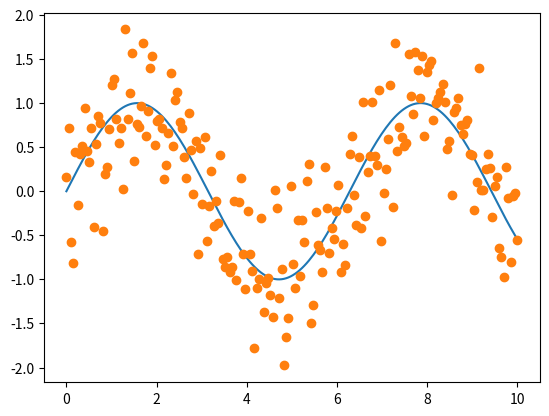
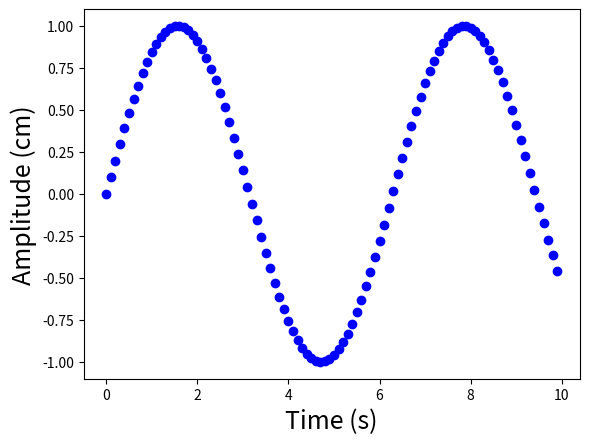
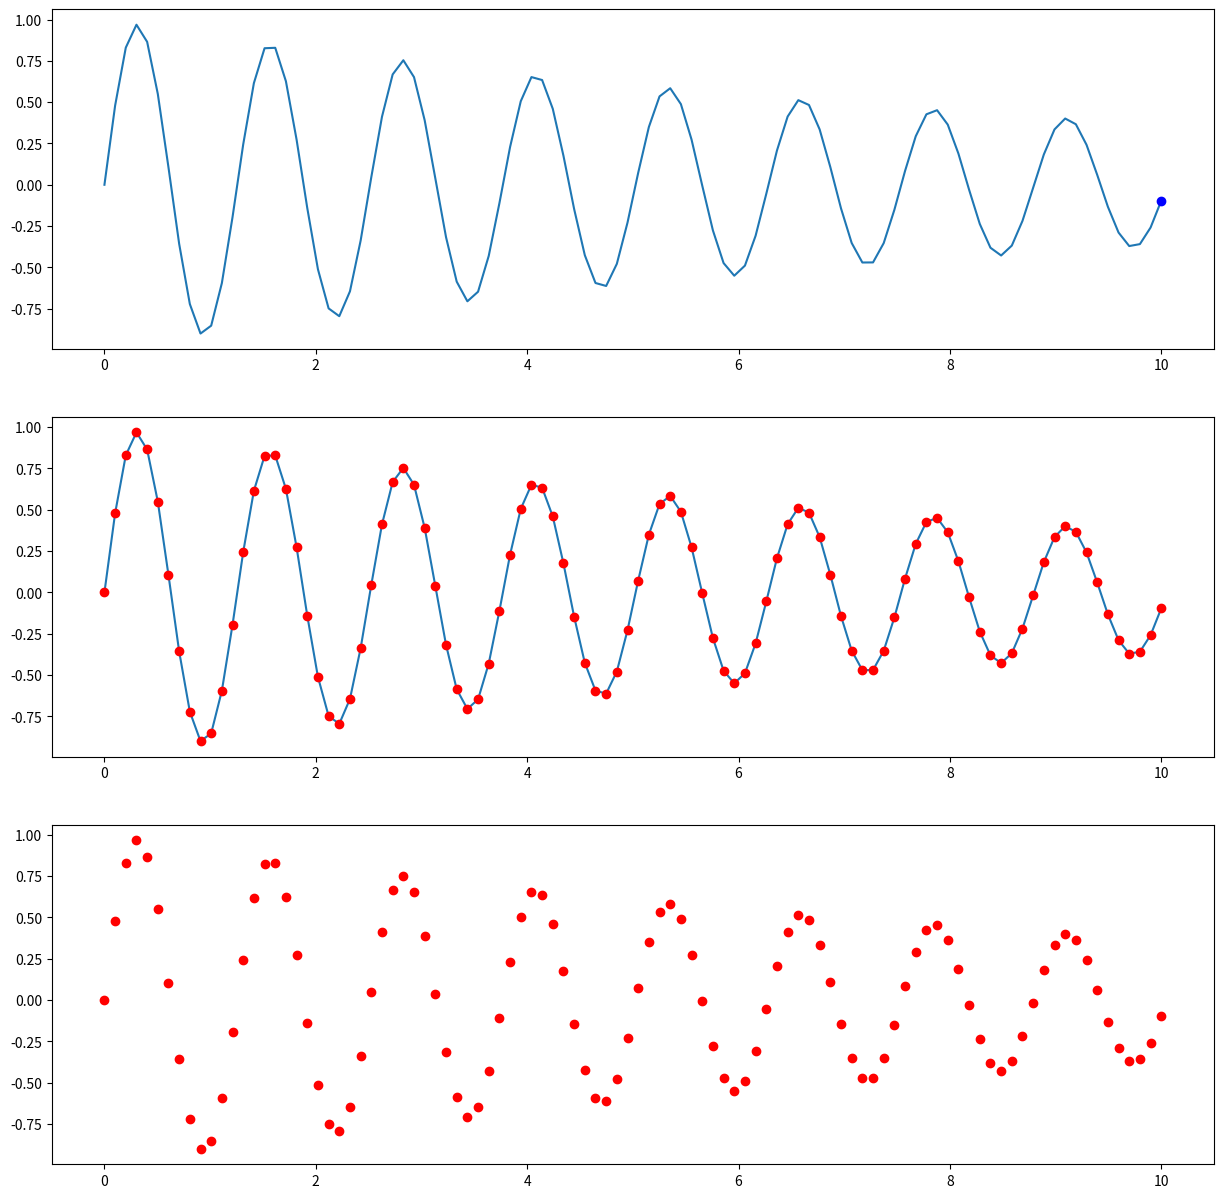
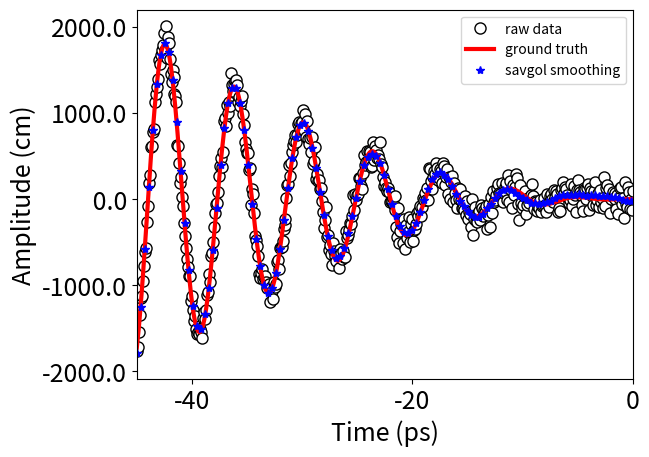

Here is the Python script that generated these plots, in order:

#-------------------------------------------
#VARIOUS UNIVARIABLE PLOTTING EXAMPLES
	#2021-08-03  JFH
#-------------------------------------------

##-------------------------------------------
##SIMPLE STATIC 1D PLOT 
##-------------------------------------------

import matplotlib
import matplotlib.pyplot as plt
import numpy as np

#DEFINE DATA
x = np.linspace(0, 10,200) # Create a 2D array from 0 to 10 with 200 intervals
y  = np.sin(x)
y1 = y + np.random.normal(0, 0.5, len(x)) #ADD NOISE

#PLOT 
fig, ax = plt.subplots()
ax.plot(x,y,'-',x,y1,'o')
plt.show()
#exit()

##-------------------------------------------
##SIMPLE PLOT MOVIE: PLOTING FRAMES FROM LOOP 
##-------------------------------------------


import numpy as np
import matplotlib.pyplot as plt

#PARAMETERS
dt=0.01		#time to pause between frames in seconds 
x0=0.0; dx=0.1  #mesh parameters
Nframe=100 

plt.figure() #INITIALIZE FIGURE 
FS=18
plt.xlabel('Time (s)', fontsize=FS)
plt.ylabel('Amplitude (cm)', fontsize=FS)
for i in range(0,Nframe):
	x=x0+i*dx; y=np.sin(x)
	plt.plot(x,y,'bo')
	plt.pause(dt)
plt.show()
#exit()

##-------------------------------------------
##SUBPLOT PLOT MOVIE: PLOTING FRAMES FROM LOOP 
##-------------------------------------------

import numpy as np
import matplotlib.pyplot as plt
import time

#PARAMETERS
dt=0.005		#time to pause between frames in seconds 
NP=100 

x = np.linspace(0,10,NP)
y = np.exp(-0.1*x)*np.sin(5*x)

plt.ion()  #Enable interactive mode.
fig,ax = plt.subplots(3,1,figsize=(15,15))
ax[0].plot(x,y,'-')
ax[1].plot(x,y,'-',)

plt.show()

for i in range(0,len(x)):

	ax[0].clear()

	ax[0].plot(x,y,'-'); ax[0].plot(x[i],y[i],'bo')
	ax[1].plot(x[i],y[i],'ro')
	ax[2].plot(x[i],y[i],'ro')

	plt.draw()
	plt.pause(dt)
#exit()


##-------------------------------------------
## SMOOTHING+SAVING A PLOT TO PNG AND PDF FILES
##-------------------------------------------

#NOTE: PDF IS A "VECTOR IMAGES" 
#i.e will scale well and look good in either large or small windows without becoming grainy


import matplotlib.pyplot as plt
import numpy as np
from scipy.interpolate import interp1d #,spline 
import scipy.signal
import warnings
from matplotlib.ticker import FormatStrFormatter

warnings.filterwarnings("ignore") #supress all warnings

#GENERATE DATA
N=1002	#number of data points 
x=np.linspace(-45,45.0, N); 
#ye=np.sin(x) #exact
ye=x*x*np.sin(x) #exact
y=ye+np.random.normal(0, 100, N)	#add noise

#DEFINE
f = plt.figure()
f, ax = plt.subplots()

#AXES
FS=18	#FONT SIZE
plt.xlabel('Time (ps)', fontsize=FS)
plt.ylabel('Amplitude (cm)', fontsize=FS)
plt.xticks([-40,-20,0,20,40],fontsize=FS)
plt.yticks([-2000,-1000,0,1000,2000],fontsize=FS)

#GENERATE SMOOTH LINE THROUHG NOISY DATA

#SMOTHING METHOD-1: savgol_filter
window=61 #window must me odd and requires adjustment depending on plot

#SMOOTHED DATA (SAME NUMBER OF POINTS AS y)
#https://riptutorial.com/scipy/example/15878/using-a-savitzky-golay-filter
ys = scipy.signal.savgol_filter(y, window, 4)  # window size , polynomial order

# #QUADRATICALLY INTERPOLATE THE savgol_filter DATA ONTO LESS DENSE MESH 
xs1=np.linspace(min(x), max(x), int(0.25*len(x)))
F=interp1d(x, ys, kind='quadratic');
ys1=F(xs1); 

#PLOT
plt.plot(x, y,'.', markersize=16,color='black',markerfacecolor='white',label="raw data") # ,color='black', markersize=8)
plt.plot(x,ye,'r-',linewidth=3,label="ground truth") 
# plt.plot(x,ys,'*',color='blue',linewidth=1.0,label="savgol smoothing") 
plt.plot(xs1,ys1,'*',color='blue',linewidth=1.0,label="savgol smoothing")  
ax.legend()

#PLOT RANGES
plt.xlim(min(x),0)

#CONTROL AXIS TICK FORMAT
ax.yaxis.set_major_formatter(FormatStrFormatter('%4.1f'))
ax.xaxis.set_major_formatter(FormatStrFormatter('%.0f'))

#SAVE IMAGES
f.savefig('plot-1.png', bbox_inches='tight')
f.savefig("plot-1.pdf", bbox_inches='tight')
exit()


# ###-------------------------------------------
# ###FUNC-ANIMATION MULTIPLE ANIMATIONS (TAKEN FROM ONLINE)
# ###-------------------------------------------

# import numpy as np
# import matplotlib.pyplot as plt
# from matplotlib.animation import FuncAnimation

# # https://brushingupscience.com/2016/06/21/matplotlib-animations-the-easy-way/

# # Example animations using matplotlib's FuncAnimation
# # Ken Hughes. 18 June 2016.

# # For more detail, see
# # https://brushingupscience.wordpress.com/2016/06/21/matplotlib-animations-the-easy-way/

# # Examples include
# #    - line plot
# #    - pcolor plot
# #    - scatter plot
# #    - contour plot
# #    - quiver plot
# #    - plot with changing labels

# import numpy as np
# import matplotlib.pyplot as plt
# from matplotlib.animation import FuncAnimation

# # Use matplotlib ggplot stylesheet if available
# try:
#    plt.style.use('ggplot')
# except:
#    pass

# # Set which type of animation will be plotted. One of:
# # line, pcolor, scatter, contour, quiver, labels
# animation_type = 'line'

# # ----------------------------------------------------------------------------
# # Create data to plot. F is 2D array. G is 3D array

# # Create a two-dimensional array of data: F(x, t)
# x = np.linspace(-3, 3, 91)
# t = np.linspace(0, 25, 30)
# X2, T2 = np.meshgrid(x, t)
# sinT2 = np.sin(2*np.pi*T2/T2.max())
# F = 0.9*sinT2*np.sinc(X2*(1 + sinT2))

# # Create three-dimensional array of data G(x, z, t)
# x = np.linspace(-3, 3, 91)
# t = np.linspace(0, 25, 30)
# y = np.linspace(-3, 3, 91)
# X3, Y3, T3 = np.meshgrid(x, y, t)
# sinT3 = np.sin(2*np.pi*T3 /
#               T3.max(axis=2)[..., np.newaxis])
# G = (X3**2 + Y3**2)*sinT3

# # ----------------------------------------------------------------------------
# # Set up the figure and axis
# fig, ax = plt.subplots(figsize=(4, 3))

# if animation_type not in ['line', 'scatter']:
#    ax.set_aspect('equal')


# # ----------------------------------------------------------------------------
# if animation_type == 'line':
#    ax.set(xlim=(-3, 3), ylim=(-1, 1))

#    line = ax.plot(x, F[0, :], color='k', lw=2)[0]

#    def animate(i):
#        line.set_ydata(F[i, :])

# # ----------------------------------------------------------------------------
# if animation_type == 'pcolor':
#    cax = ax.pcolormesh(x, y, G[:-1, :-1, 0], vmin=-1, vmax=1, cmap='Blues')
#    fig.colorbar(cax)

#    def animate(i):
#        cax.set_array(G[:-1, :-1, i].flatten())

# # ----------------------------------------------------------------------------
# if animation_type == 'scatter':
#    ax.set(xlim=(-3, 3), ylim=(-1, 1))
#    scat = ax.scatter(x[::3], F[0, ::3])

#    def animate(i):
#        # Must pass scat.set_offsets an N x 2 array
#        y_i = F[i, ::3]
#        scat.set_offsets(np.c_[x[::3], y_i])

# # ----------------------------------------------------------------------------
# if animation_type == 'contour':
#    # Keyword options used in every call to contour
#    contour_opts = {'levels': np.linspace(-9, 9, 10), 'cmap':'RdBu', 'lw': 2}
#    cax = ax.contour(x, y, G[..., 0], **contour_opts)

#    def animate(i):
#        ax.collections = []
#        ax.contour(x, y, G[..., i], **contour_opts)

# # ----------------------------------------------------------------------------
# if animation_type == 'quiver':
#    ax.set(xlim=(-4, 4), ylim=(-4, 4))

#    # Plot every 20th arrow
#    step = 15
#    x_q, y_q = x[::step], y[::step]

#    # Create U and V vectors to plot
#    U = G[::step, ::step, :-1].copy()
#    V = np.roll(U, shift=4, axis=2)

#    qax = ax.quiver(x_q, y_q, U[..., 0], V[..., 0], scale=100)

#    def animate(i):
#        qax.set_UVC(U[..., i], V[..., i])

# # ----------------------------------------------------------------------------
# if animation_type == 'labels':
#    ax.set(xlim=(-1, 1), ylim=(-1, 1))
#    string_to_type = 'abcdefghijklmnopqrstuvwxyz0123'
#    label = ax.text(0, 0, string_to_type[0],
#                    ha='center', va='center',
#                    fontsize=12)

#    def animate(i):
#        label.set_text(string_to_type[:i+1])
#        ax.set_ylabel('Time (s): ' + str(i/10))
#        ax.set_title('Frame ' + str(i))

# # ----------------------------------------------------------------------------
# # Save the animation
# anim = FuncAnimation(fig, animate, interval=100, frames=len(t)-1, repeat=True)
# fig.show()
# plt.show()
# # anim.save(animation_type + '.gif', writer='imagemagick')
# exit()


# I HAVE WORKED THROUGH THIS EXAMPLE AND UNDERSTAND IT COMPLETELY